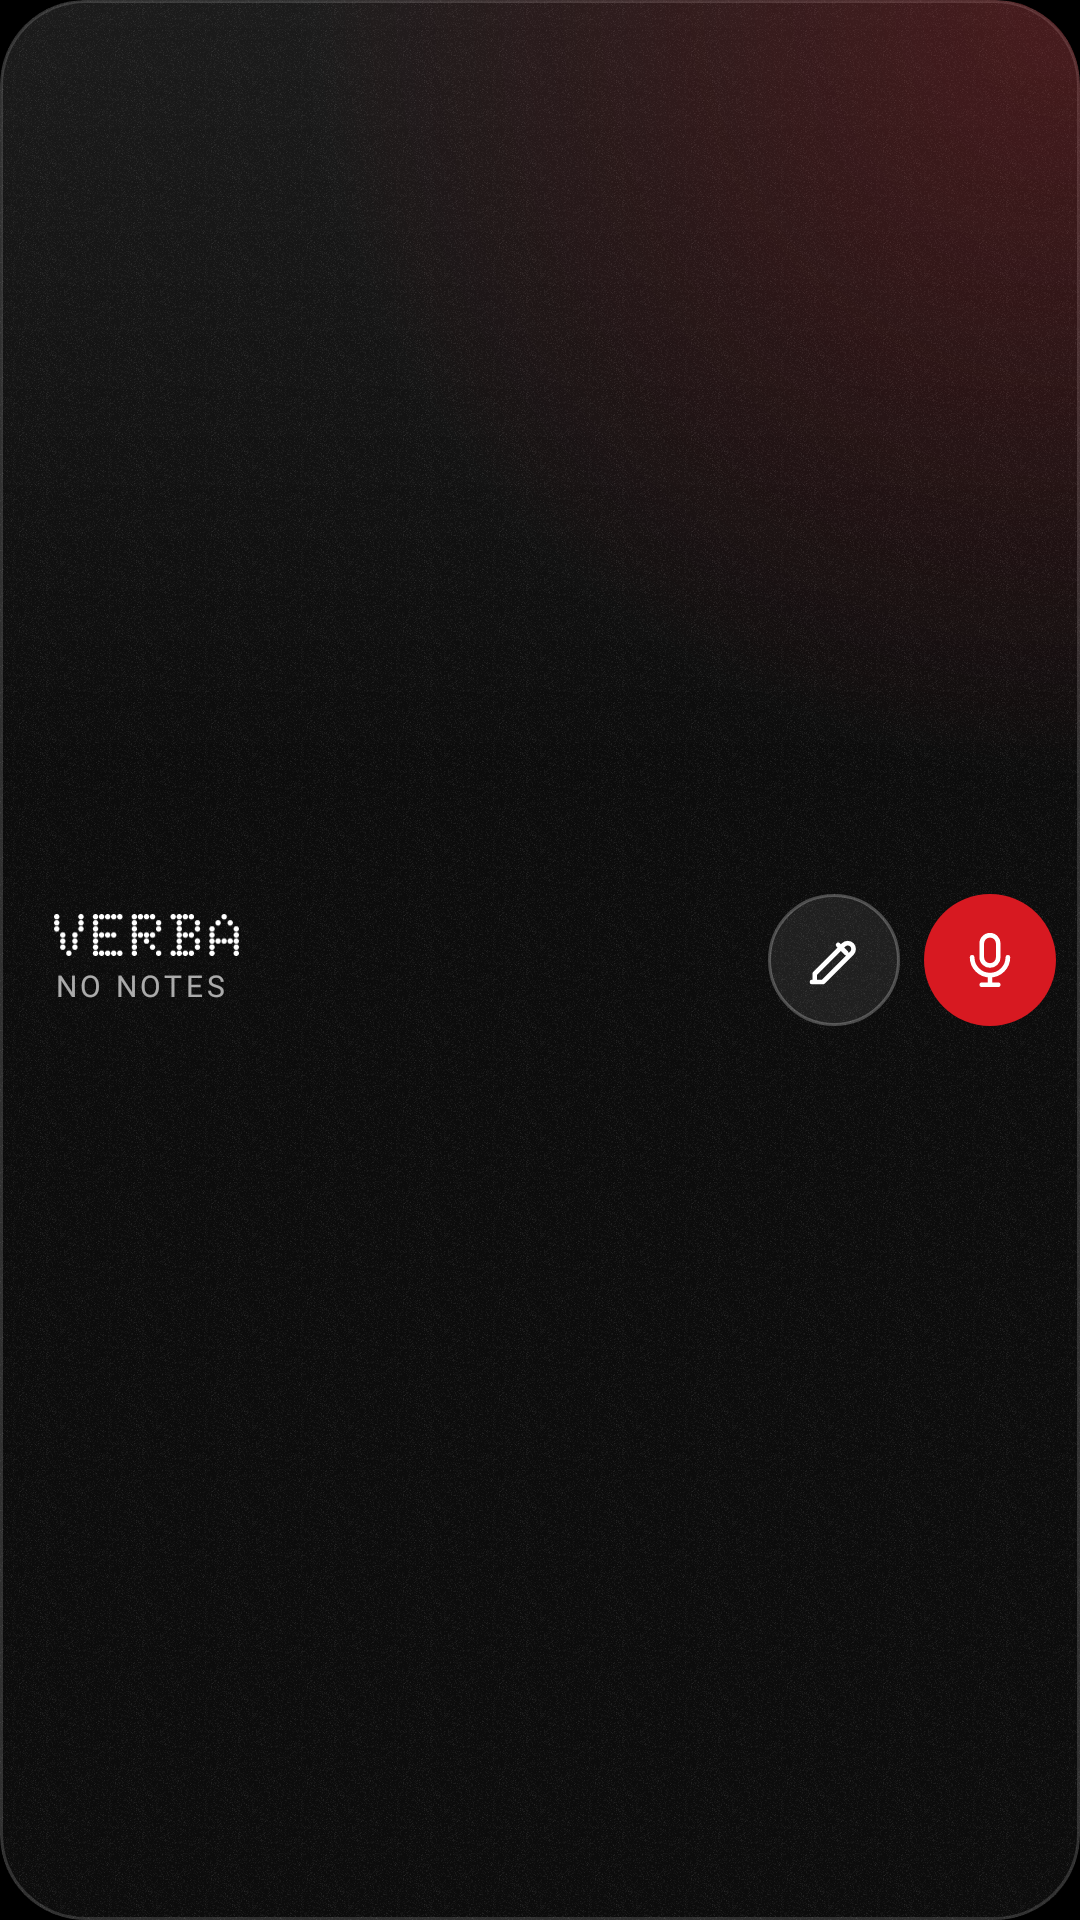

Here is an Android app screen rendered from its layout file. Give the layout XML and the strings, colors and styles it references.
<!-- AndroidManifest.xml: application theme Theme.Verba -->
<!-- res/layout/widget_notes_small.xml -->
<?xml version="1.0" encoding="utf-8"?>
<FrameLayout xmlns:android="http://schemas.android.com/apk/res/android"
    android:id="@android:id/background"
    android:layout_width="match_parent"
    android:layout_height="match_parent"
    android:background="@drawable/widget_glass_bg"
    android:clipToOutline="true">

    <ImageView
        android:id="@+id/widget_glow"
        android:layout_width="match_parent"
        android:layout_height="match_parent"
        android:importantForAccessibility="no"
        android:scaleType="fitXY"
        android:src="@drawable/widget_glow"
        android:tint="@color/accent" />

<LinearLayout
    android:layout_width="match_parent"
    android:layout_height="match_parent"
    android:gravity="center_vertical"
    android:orientation="horizontal"
    android:padding="8dp">

    <LinearLayout
        android:id="@+id/widget_title"
        android:layout_width="0dp"
        android:layout_height="match_parent"
        android:layout_weight="1"
        android:gravity="center_vertical"
        android:orientation="vertical"
        android:paddingStart="10dp"
        android:paddingEnd="4dp">

        
        <ImageView
            android:layout_width="wrap_content"
            android:layout_height="14dp"
            android:adjustViewBounds="true"
            android:contentDescription="@string/app_name"
            android:scaleType="fitStart"
            android:src="@drawable/verba_wordmark" />

        <TextView
            android:id="@+id/widget_count"
            style="@style/WidgetText.Mono"
            android:layout_width="wrap_content"
            android:layout_height="wrap_content"
            android:layout_marginTop="3dp"
            android:ellipsize="end"
            android:maxLines="1"
            android:text="@string/widget_no_notes"
            android:textSize="10sp" />
    </LinearLayout>

    <ImageButton
        android:id="@+id/widget_add_text"
        android:layout_width="44dp"
        android:layout_height="44dp"
        android:background="@drawable/widget_btn_bg"
        android:contentDescription="@string/widget_new_text"
        android:scaleType="center"
        android:src="@drawable/ic_w_write" />

    <FrameLayout
        android:id="@+id/widget_add_voice"
        android:layout_width="44dp"
        android:layout_height="44dp"
        android:layout_marginStart="8dp"
        android:clickable="true"
        android:contentDescription="@string/widget_new_voice"
        android:focusable="true">

        <ImageView
            android:id="@+id/widget_voice_bg"
            android:layout_width="match_parent"
            android:layout_height="match_parent"
            android:importantForAccessibility="no"
            android:scaleType="fitXY"
            android:src="@drawable/widget_btn_accent_bg"
            android:tint="@color/accent" />

        <ImageView
            android:id="@+id/widget_voice_icon"
            android:layout_width="match_parent"
            android:layout_height="match_parent"
            android:importantForAccessibility="no"
            android:scaleType="center"
            android:src="@drawable/ic_w_mic" />
    </FrameLayout>
</LinearLayout>
</FrameLayout>
<!-- resources referenced by this layout -->
<resources>
  <color name="accent">#FFD71921</color>
  <!-- drawable ic_w_mic (drawable) -->
  <?xml version="1.0" encoding="utf-8"?>
  <vector xmlns:android="http://schemas.android.com/apk/res/android"
      android:width="22dp"
      android:height="22dp"
      android:viewportWidth="24"
      android:viewportHeight="24">
      <path
          android:fillColor="#00000000"
          android:pathData="M12,3a3,3 0,0 1,3 3v5a3,3 0,0 1,-6 0v-5a3,3 0,0 1,3 -3z M5.5,11a6.5,6.5 0,0 0,13 0 M12,17.5v3.5 M9,21h6"
          android:strokeWidth="1.7"
          android:strokeColor="#FFFFFFFF"
          android:strokeLineCap="round"
          android:strokeLineJoin="round" />
  </vector>
  <!-- drawable ic_w_write (drawable) -->
  <?xml version="1.0" encoding="utf-8"?>
  <vector xmlns:android="http://schemas.android.com/apk/res/android"
      android:width="22dp"
      android:height="22dp"
      android:viewportWidth="24"
      android:viewportHeight="24">
      <path
          android:fillColor="#00000000"
          android:pathData="M4,20h4l10.5,-10.5a2.1,2.1 0,0 0,-3 -3l-10.5,10.5v3z M13.5,6.5l3,3"
          android:strokeWidth="1.7"
          android:strokeColor="#FFFFFFFF"
          android:strokeLineCap="round"
          android:strokeLineJoin="round" />
  </vector>
  <!-- drawable widget_btn_accent_bg (drawable) -->
  <?xml version="1.0" encoding="utf-8"?>
  <shape xmlns:android="http://schemas.android.com/apk/res/android" android:shape="oval">
      <solid android:color="#FFFFFFFF" />
  </shape>
  <!-- drawable widget_btn_bg (drawable) -->
  <?xml version="1.0" encoding="utf-8"?>
  <shape xmlns:android="http://schemas.android.com/apk/res/android" android:shape="oval">
      <solid android:color="#14FFFFFF" />
      <stroke
          android:width="1dp"
          android:color="#40FFFFFF" />
  </shape>
  <!-- drawable widget_glow (drawable) -->
  <?xml version="1.0" encoding="utf-8"?>
  <shape xmlns:android="http://schemas.android.com/apk/res/android" android:shape="rectangle">
      <corners android:radius="28dp" />
      <gradient
          android:centerX="1.0"
          android:centerY="0.0"
          android:endColor="#00FFFFFF"
          android:gradientRadius="260dp"
          android:startColor="#3DFFFFFF"
          android:type="radial" />
  </shape>
  <string name="app_name">Verba</string>
  <string name="widget_new_text">New text note</string>
  <string name="widget_new_voice">New voice note</string>
  <string name="widget_no_notes">No notes</string>
  <style name="WidgetText.Mono">
          <item name="android:textColor">#A6FFFFFF</item>
          <item name="android:fontFamily">@font/space_mono_regular</item>
          <item name="android:textAllCaps">true</item>
          <item name="android:letterSpacing">0.12</item>
      </style>
  <style name="Theme.Verba" parent="@android:style/Theme.DeviceDefault.NoActionBar">
          <item name="android:windowNoTitle">true</item>
          <item name="android:windowActionBar">false</item>
          <item name="android:windowBackground">@color/scene_bg</item>
          <item name="android:colorAccent">@color/accent</item>
          <item name="android:statusBarColor">@android:color/transparent</item>
          <item name="android:navigationBarColor">@android:color/transparent</item>
          <item name="android:enforceNavigationBarContrast">false</item>
          <item name="android:enforceStatusBarContrast">false</item>
          <item name="android:windowLayoutInDisplayCutoutMode">shortEdges</item>
          <item name="android:windowSplashScreenBackground">@color/scene_bg</item>
      </style>
  <color name="scene_bg">#FF000000</color>
</resources>
